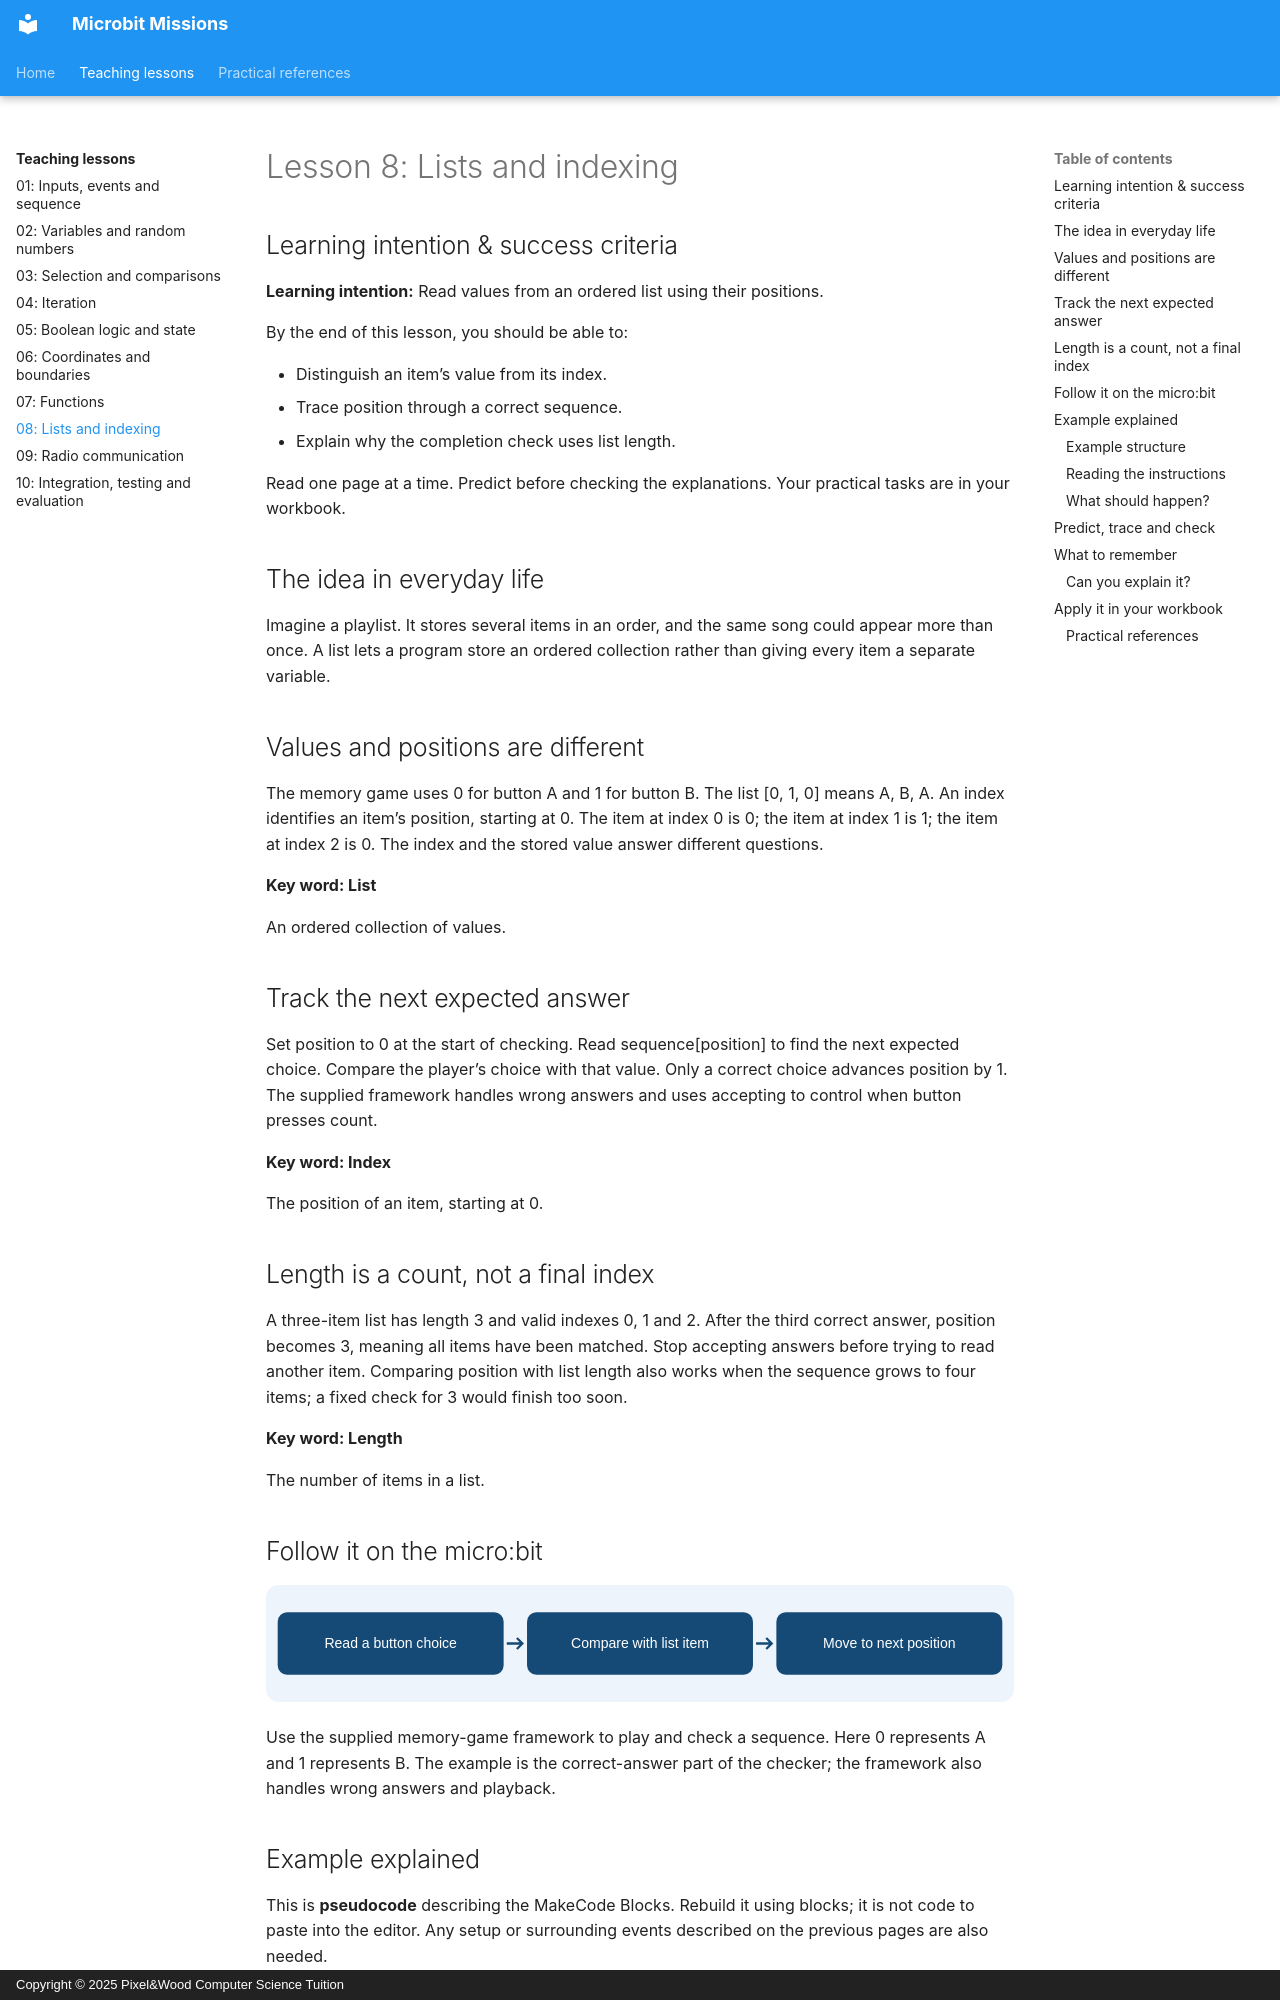

repository: Mr-Wood-CS/Microbit-Missions · page: concepts/08-lists-indexing/index.html · generator: mkdocs · copyright: Copyright © 2025 Pixel&Wood Computer Science Tuition

# Lesson 8: Lists and indexing

## Learning intention & success criteria

**Learning intention:** Read values from an ordered list using their positions.

By the end of this lesson, you should be able to:

- Distinguish an item’s value from its index.
- Trace position through a correct sequence.
- Explain why the completion check uses list length.

Read one page at a time. Predict before checking the explanations. Your practical tasks are in your workbook.

## The idea in everyday life

Imagine a playlist. It stores several items in an order, and the same song could appear more than once. A list lets a program store an ordered collection rather than giving every item a separate variable.

## Values and positions are different

The memory game uses 0 for button A and 1 for button B. The list [0, 1, 0] means A, B, A. An index identifies an item’s position, starting at 0. The item at index 0 is 0; the item at index 1 is 1; the item at index 2 is 0. The index and the stored value answer different questions.

<aside class="word-note" markdown="1">
**Key word: List**

An ordered collection of values.
</aside>

## Track the next expected answer

Set position to 0 at the start of checking. Read sequence[position] to find the next expected choice. Compare the player’s choice with that value. Only a correct choice advances position by 1. The supplied framework handles wrong answers and uses accepting to control when button presses count.

<aside class="word-note" markdown="1">
**Key word: Index**

The position of an item, starting at 0.
</aside>

## Length is a count, not a final index

A three-item list has length 3 and valid indexes 0, 1 and 2. After the third correct answer, position becomes 3, meaning all items have been matched. Stop accepting answers before trying to read another item. Comparing position with list length also works when the sequence grows to four items; a fixed check for 3 would finish too soon.

<aside class="word-note" markdown="1">
**Key word: Length**

The number of items in a list.
</aside>

## Follow it on the micro:bit

![Read a button choice; Compare with list item; Move to next position.](../_assets/concepts/08-lists-indexing.svg)

Use the supplied memory-game framework to play and check a sequence. Here 0 represents A and 1 represents B. The example is the correct-answer part of the checker; the framework also handles wrong answers and playback.

## Example explained

This is **pseudocode** describing the MakeCode Blocks. Rebuild it using blocks; it is not code to paste into the editor. Any setup or surrounding events described on the previous pages are also needed.

<div class="example-layout" markdown="1">
<div markdown="1">
